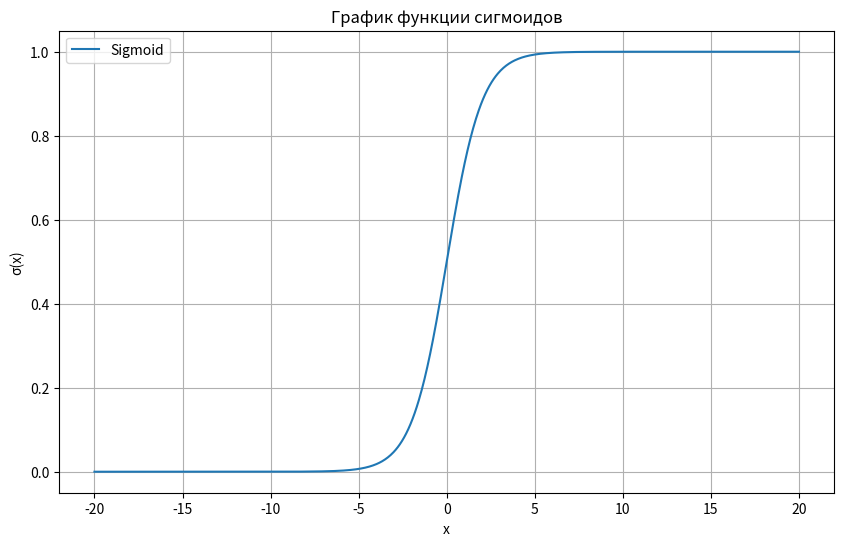
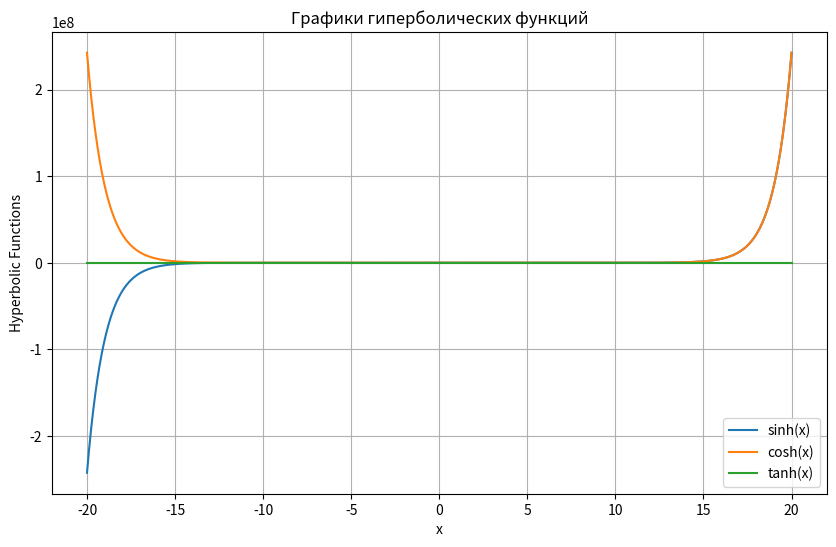

Source code (Python) for these figures, in order:
import matplotlib.pyplot as plt
import numpy as np

def sigmoid(x):
    return 1 / (1 + np.exp(-x))

def derivative_sigmoid(x):
    s = sigmoid(x)
    return s * (1 - s)

def derivative_tanh(x):
    t = np.tanh(x)
    return 1 - t**2

# Вычисление значений сигмоиды
points = [0, 3, -3, 8, -8, 15, -15]
sigmoid_values = [sigmoid(x) for x in points]

print("Значения функции сигмоида: ")
for i, value in enumerate(sigmoid_values):
    print(f"σ({points[i]}) = {value:.15f}")

# График сигмоиды
x = np.linspace(-20, 20, num=1000)
y = sigmoid(x)

plt.figure(figsize=(10, 6))
plt.plot(x, y, label="Sigmoid")
plt.xlabel("x")
plt.ylabel("σ(x)")
plt.title("График функции сигмоидов")
plt.legend()
plt.grid(True)
plt.savefig('sigmoid.png')


# plt.figure(figsize=(10, 6))
# plt.plot(points, sigmoid_values, marker='o', label="Sigmoid")
# plt.xlabel("x")
# plt.ylabel("σ(x)")
# plt.title("График функции сигмоида по вычисленным значениям")
# plt.legend()
# plt.grid(True)
# plt.savefig('sigmoid.png')
# plt.show()

# Гиперболические функции
x = np.linspace(-20, 20, num=1000)

sinh_x = np.sinh(x)
cosh_x = np.cosh(x)
tanh_x = np.tanh(x)

plt.figure(figsize=(10, 6))
plt.plot(x, sinh_x, label="sinh(x)")
plt.plot(x, cosh_x, label="cosh(x)")
plt.plot(x, tanh_x, label="tanh(x)")
plt.xlabel("x")
plt.ylabel("Hyperbolic Functions")
plt.title("Графики гиперболических функций")
plt.legend()
plt.grid(True)
plt.savefig('giperb.png')

# Производные
derivative_sigmoid_values = [derivative_sigmoid(p) for p in points]
derivative_tanh_values = [derivative_tanh(p) for p in points]

print("\nПроизводные сигмоиды: ")
for i, value in enumerate(derivative_sigmoid_values):
    print(f"σ'({points[i]}) = {value:.15f}")

print("\nПроизводные гиперболического тангеса: ")
for j, value in enumerate(derivative_tanh_values):
    print(f"tanh'({points[j]}) = {value:.15f}")
